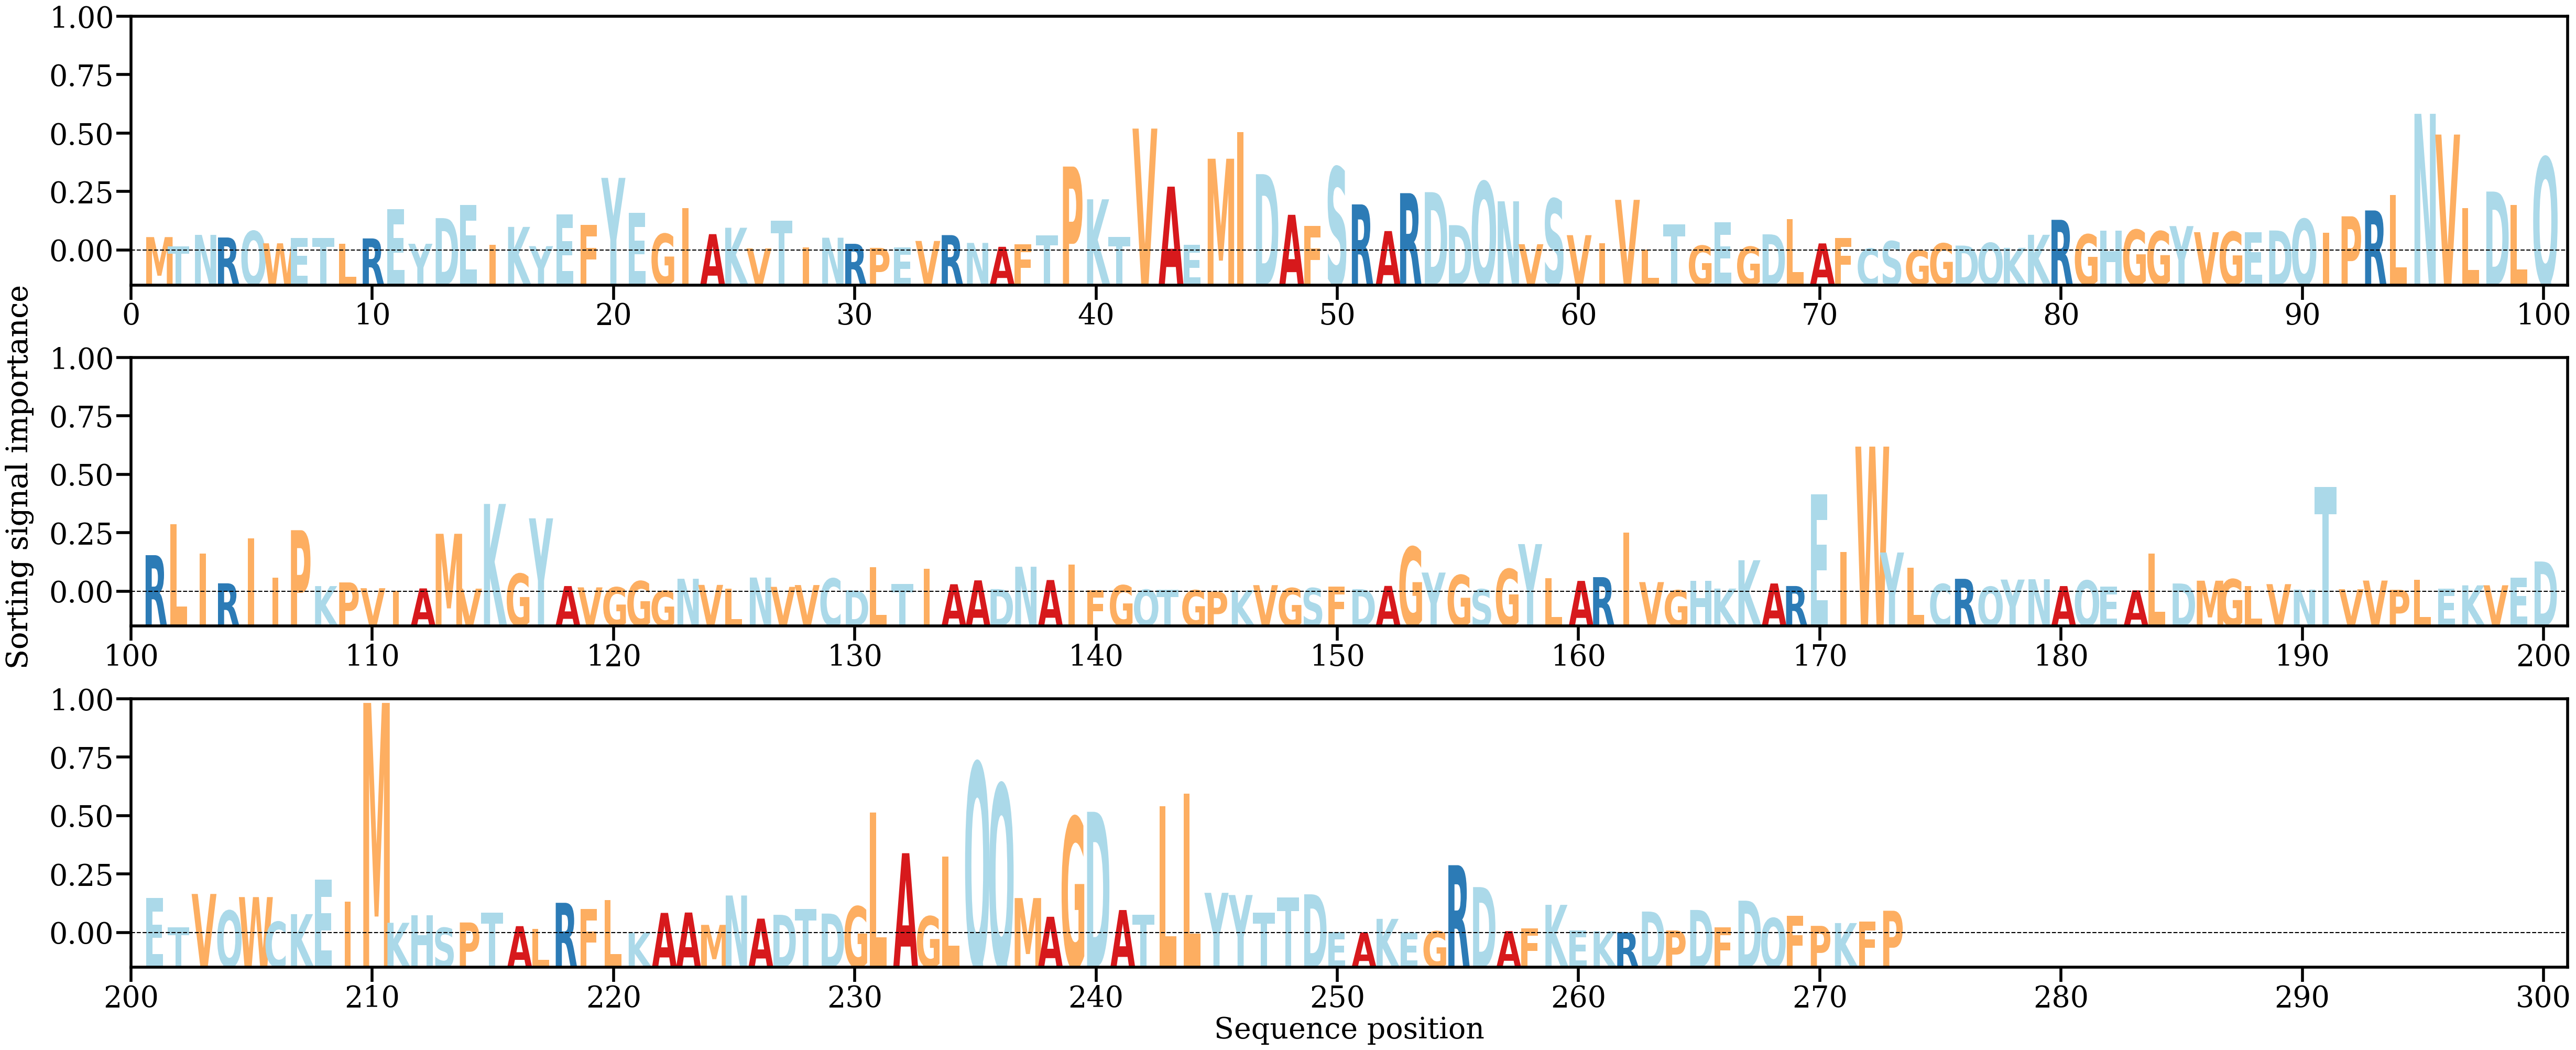

The table this chart was drawn from, first rows:
AA, Alpha
M, [0.00184588]
T, [0.00057845]
N, [0.00214603]
R, [0.00179071]
Q, [0.00265563]
W, [0.00100527]
E, [0.00175101]
T, [0.00174681]
L, [0.00097004]
R, [0.00166514]
E, [0.00558969]
Y, [0.00094311]
D, [0.0044098]
E, [0.00615777]
I, [0.00077147]
K, [0.00322228]
Y, [0.00061927]
E, [0.00490074]
F, [0.0035043]
Y, [0.00984905]
E, [0.00511119]
G, [0.00228579]
I, [0.00579522]
A, [0.00224442]
K, [0.00310706]
V, [0.00031553]
T, [0.00409046]
I, [0.00045231]
N, [0.0017604]
R, [0.00093961]
P, [0.00038636]
E, [0.00043202]
V, [0.00132337]
R, [0.0021131]
N, [0.00105951]
A, [0.00053385]
F, [0.00089505]
T, [0.0020462]
P, [0.01137611]
K, [0.00695266]
T, [0.00186897]
V, [0.016507]
A, [0.00866252]
E, [0.00079667]
M, [0.01243686]
I, [0.01606353]
D, [0.01035194]
A, [0.00485728]
F, [0.00332559]
S, [0.011288]
R, [0.00626439]
A, [0.00266102]
R, [0.0077817]
D, [0.00791743]
D, [0.00345924]
Q, [0.00932485]
N, [0.00668064]
V, [0.00088419]
S, [0.00701398]
V, [0.00210464]
... 213 more rows
